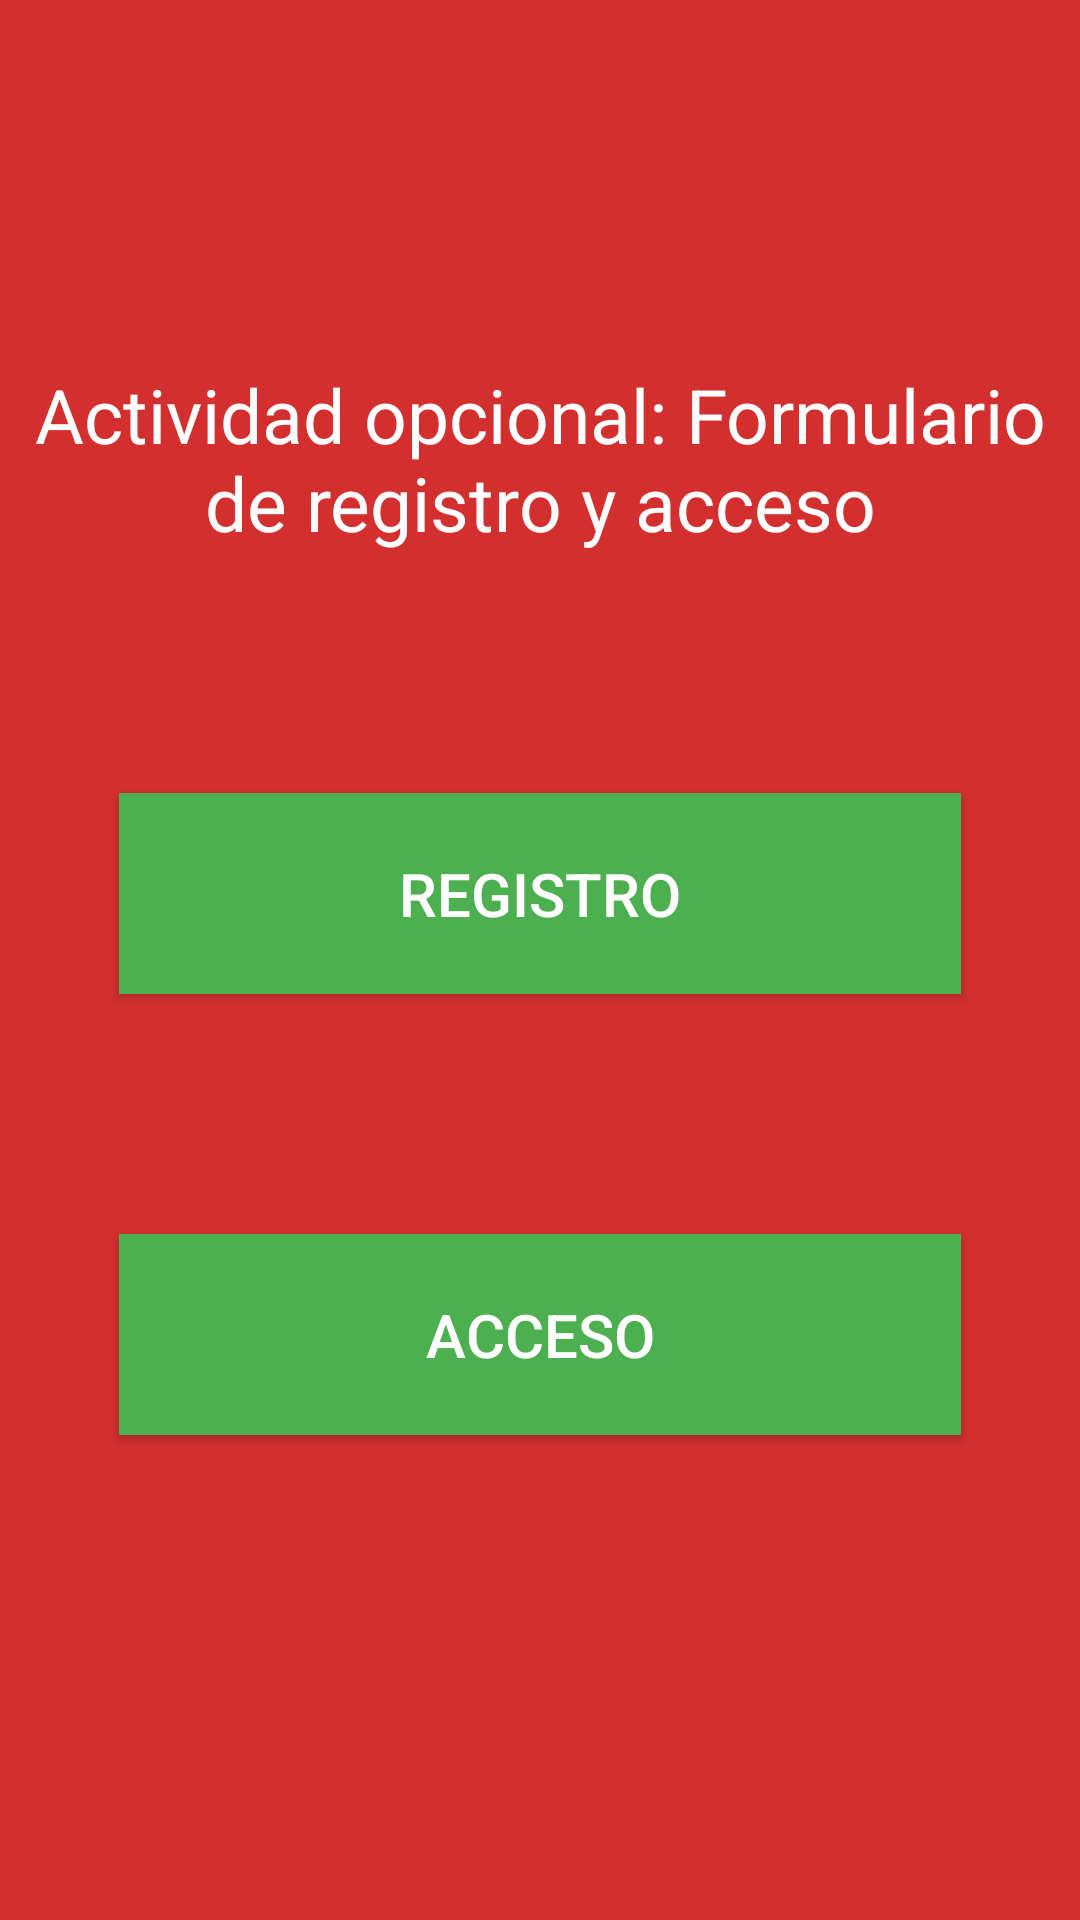

Reconstruct the res/layout file that produces this screen, plus the resources it refers to.
<!-- AndroidManifest.xml: application theme AppTheme -->
<!-- res/layout/activity_principal.xml -->
<LinearLayout xmlns:android="http://schemas.android.com/apk/res/android"
    xmlns:tools="http://schemas.android.com/tools" android:layout_width="match_parent"
    android:layout_height="match_parent" android:paddingLeft="@dimen/activity_horizontal_margin"
    android:paddingRight="@dimen/activity_horizontal_margin"
    android:paddingTop="@dimen/activity_vertical_margin"
    android:background="@color/dark_primary"
    android:orientation="vertical"
    android:gravity="center"
    android:paddingBottom="@dimen/activity_vertical_margin" tools:context=".PrincipalActivity">

    <TextView
        android:id="@+id/tvTitulo"
        android:text="@string/titulo"
        android:layout_width="match_parent"
        android:layout_height="wrap_content"
        android:gravity="center"
        android:textColor="@color/text_color"
        android:textSize="25sp"
        android:layout_marginBottom="40dp"/>

    <Button
        android:layout_width="match_parent"
        android:layout_height="wrap_content"
        android:padding="20dp"
        android:layout_margin="40dp"
        android:background="@color/accent_color"
        android:textColor="@color/text_color"
        android:textSize="20sp"
        android:text="@string/registro"
        android:id="@+id/btnRegistro"
        android:onClick="registrar"/>
    <Button
        android:layout_width="match_parent"
        android:layout_height="wrap_content"
        android:padding="20dp"
        android:layout_margin="40dp"
        android:background="@color/accent_color"
        android:textColor="@color/text_color"
        android:textSize="20sp"
        android:text="@string/acceso"
        android:id="@+id/btnAcceso"
        android:onClick="acceder"/>

</LinearLayout>
<!-- resources referenced by this layout -->
<resources>
  <color name="accent_color">#4CAF50</color>
  <color name="dark_primary">#D32F2F</color>
  <color name="text_color">#FFFFFF</color>
  <string name="acceso">Acceso</string>
  <string name="registro">Registro</string>
  <string name="titulo">Actividad opcional: Formulario de registro y acceso</string>
  <style name="AppTheme" parent="Theme.AppCompat.NoActionBar">
          
      </style>
</resources>
